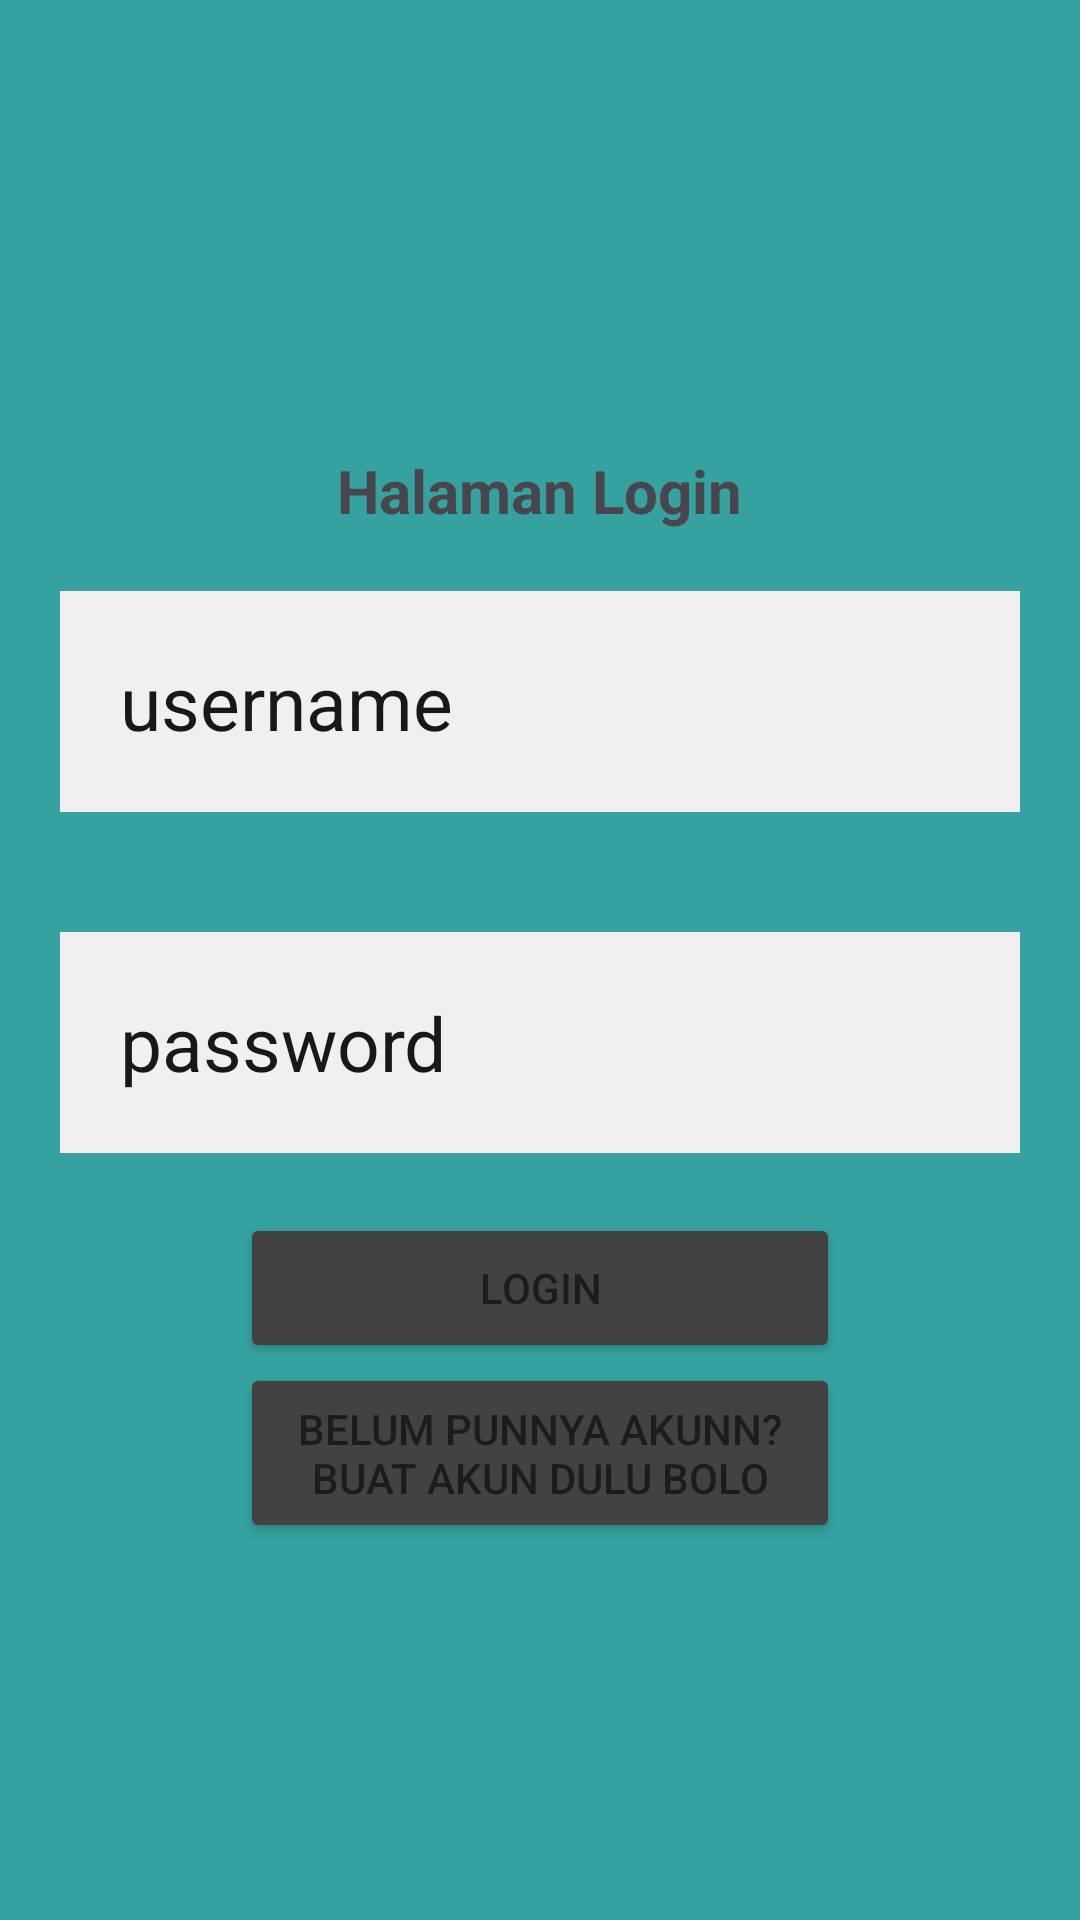

This screen was rendered from an Android layout file. Write that file and the resources it references.
<!-- AndroidManifest.xml: application theme Theme.WSANDROID -->
<!-- res/layout/activity_login.xml -->
<?xml version="1.0" encoding="utf-8"?>
<RelativeLayout
    xmlns:android="http://schemas.android.com/apk/res/android"
    xmlns:app="http://schemas.android.com/apk/res-auto"
    xmlns:tools="http://schemas.android.com/tools"
    android:layout_width="match_parent"
    android:layout_height="match_parent"
    android:background="#35A29F"
    tools:context=".login">
    <TextView
        android:id="@+id/title_login"
        android:layout_width="wrap_content"
        android:layout_height="wrap_content"
        android:text="Halaman Login"
        android:layout_marginTop="150dp"
android:layout_centerHorizontal="true"
        android:textStyle="bold"
android:textSize="20dp"


        />

    <EditText
        android:id="@+id/txt_username"
        android:layout_width="match_parent"
        android:layout_height="wrap_content"
        android:layout_below="@id/title_login"
        android:layout_marginStart="20dp"
        android:layout_marginTop="20dp"
        android:layout_marginEnd="20dp"
        android:layout_marginBottom="20dp"
        android:background="#F1EFEF"
        android:drawableStart="@drawable/baseline_person_24"
        android:drawablePadding="20dp"
        android:hint="username"
        android:padding="20dp"
        android:textColor="@color/black"
        android:textColorHint="#191717"
        android:textSize="25dp" />

    <EditText
        android:id="@+id/txt_passsword"
        android:layout_width="match_parent"
        android:layout_height="wrap_content"
        android:layout_below="@id/txt_username"
        android:layout_marginStart="20dp"
        android:layout_marginTop="20dp"
        android:layout_marginEnd="20dp"
        android:layout_marginBottom="20dp"
        android:background="#F1EFEF"
        android:drawableStart="@drawable/baseline_lock_24"
        android:drawablePadding="20dp"
        android:hint="password"
        android:inputType="textPassword"
        android:padding="20dp"
        android:textColor="@color/black"
        android:textColorHint="#191717"
        android:textSize="25dp"

        />
    <Button
        android:id="@+id/btn_login"
        android:layout_width="200dp"
        android:layout_height="50dp"
        android:layout_below="@+id/txt_passsword"
        android:layout_centerHorizontal="true"
        android:text="Login"
        android:backgroundTint="@color/cardview_dark_background"


/>    <Button
        android:id="@+id/link_register"
        android:layout_width="200dp"
        android:layout_height="60dp"
        android:layout_below="@+id/btn_login"
        android:layout_centerHorizontal="true"
        android:text="belum punnya akunn?buat akun dulu bolo"
        android:backgroundTint="@color/cardview_dark_background"


/>

</RelativeLayout>
<!-- resources referenced by this layout -->
<resources>
  <color name="black">#2196F3</color>
  <style name="Theme.WSANDROID" parent="Base.Theme.WSANDROID" />
  <style name="Base.Theme.WSANDROID" parent="Theme.Material3.DayNight.NoActionBar">
          
          
      </style>
</resources>
